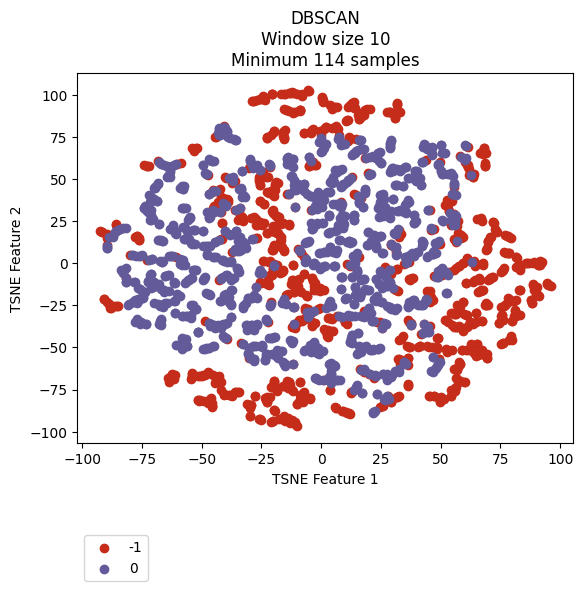

Data behind this chart, as committed beside it:
vehicle, ride, cluster, TSNE_f1, TSNE_f2
Vehicle_1, events_4595074, -1, -22.6, -79.62
Vehicle_1, events_4596154, -1, -22.83, -82.33
Vehicle_1, events_4613800, -1, -21.37, -79.59
Vehicle_1, events_4615977, -1, -19.76, -87.06
Vehicle_1, events_4617067, -1, -43.45, -67.77
Vehicle_1, events_4635057, -1, -61.76, -66.15
Vehicle_1, events_4635736, -1, -19.18, -73.86
Vehicle_1, events_4636811, -1, -42.49, -69.67
Vehicle_1, events_4637203, -1, -15.65, -90.96
Vehicle_1, events_4637536, -1, -20.46, -73.49
Vehicle_1, events_4653595, -1, -42.83, -67.09
Vehicle_1, events_4654690, -1, -4.605, -80.79
Vehicle_1, events_4656079, -1, -29.35, -84.06
Vehicle_1, events_4656440, 0, -17.89, -56.45
Vehicle_1, events_4673501, -1, -16.23, -92.22
Vehicle_1, events_4674841, -1, -54.24, -67.52
Vehicle_1, events_4675138, -1, -23.66, -79.82
Vehicle_1, events_4695799, -1, -8.724, -82.07
Vehicle_1, events_4697405, -1, -9.061, -78.22
Vehicle_1, events_4697940, -1, -47.41, -64.51
Vehicle_1, events_4698272, -1, -53.99, -65.58
Vehicle_1, events_4718376, -1, -49.97, -66.79
Vehicle_1, events_4722712, -1, -13.77, -73.86
Vehicle_1, events_4744452, -1, -4.964, -80.25
Vehicle_1, events_4765946, -1, -19.05, -73.45
Vehicle_1, events_4768346, 0, -6.204, 2.348
Vehicle_1, events_4769562, -1, -18.55, -75.03
Vehicle_1, events_4770262, -1, -16.06, -72.99
Vehicle_1, events_4792086, -1, -6.918, -79.57
Vehicle_1, events_4793264, -1, -30.83, -83.61
Vehicle_1, events_4793684, -1, -62.62, -65.73
Vehicle_1, events_4810071, -1, -15.47, -73.09
Vehicle_1, events_4811705, -1, -8.056, -79.07
Vehicle_1, events_4813043, -1, -19.76, -69.65
Vehicle_1, events_4853176, -1, -61.3, -66.06
Vehicle_1, events_4856335, -1, -25.59, 46.68
Vehicle_1, events_4857010, -1, -4.872, -80.17
Vehicle_1, events_4858154, -1, -42.99, -68.34
Vehicle_1, events_4858835, -1, -29.83, -85.85
Vehicle_1, events_4878783, -1, -8.832, -80.82
Vehicle_1, events_4883779, -1, -16.56, -92.29
Vehicle_1, events_4885327, -1, 45.68, -37.08
Vehicle_1, events_4885992, -1, -25.51, 46.77
Vehicle_1, events_4886235, -1, -19.78, -69.8
Vehicle_1, events_4886994, 0, -55.6, 25.83
Vehicle_1, events_4913081, -1, -22.77, -79.85
Vehicle_1, events_4914311, -1, -15.01, -92.56
Vehicle_1, events_4914734, -1, -13.93, -93.46
Vehicle_1, events_4915035, -1, 41.59, -41.93
Vehicle_1, events_4939965, -1, -9.126, -82.52
Vehicle_1, events_4941555, -1, -29.6, -84.36
Vehicle_1, events_4941998, -1, -54.63, -68.55
Vehicle_1, events_4942202, -1, -48.72, -66.43
Vehicle_1, events_4942422, -1, -63.33, -68.46
Vehicle_1, events_4964829, -1, -22.83, -82.18
Vehicle_1, events_4967282, -1, 54.57, -36.92
Vehicle_1, events_4967949, -1, 1.671, -39.4
Vehicle_1, events_4989537, -1, -27.73, -78.58
Vehicle_1, events_4991921, -1, -8.081, -78.91
Vehicle_1, events_4993778, 0, 22.22, -34.43
... 2,111 more rows
